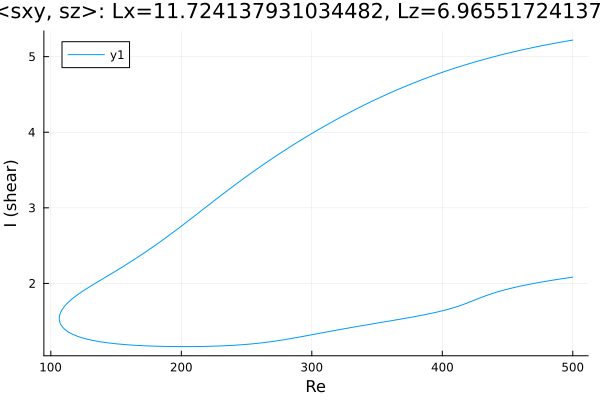

The table this chart was drawn from, first rows:
Re, shear
500.0, 5.219
498.8, 5.215
497.3, 5.211
495.9, 5.207
494.5, 5.203
493.1, 5.199
491.7, 5.194
490.3, 5.19
488.9, 5.185
487.4, 5.181
486, 5.177
484.6, 5.172
483.2, 5.167
481.8, 5.163
480.4, 5.158
479, 5.153
477.5, 5.148
476.1, 5.144
474.7, 5.139
473.3, 5.134
471.9, 5.129
470.5, 5.124
469.1, 5.119
467.6, 5.113
466.2, 5.108
464.8, 5.103
463.4, 5.098
462, 5.092
460.6, 5.087
459.2, 5.081
457.7, 5.076
456.3, 5.07
454.9, 5.064
453.5, 5.059
452.1, 5.053
450.7, 5.047
449.3, 5.041
447.9, 5.035
446.4, 5.029
445, 5.023
443.6, 5.017
442.2, 5.01
440.8, 5.004
439.4, 4.998
438, 4.991
436.5, 4.985
435.1, 4.978
433.7, 4.972
432.3, 4.965
430.9, 4.958
429.5, 4.951
428.1, 4.944
426.6, 4.937
425.2, 4.93
423.8, 4.923
422.4, 4.916
421, 4.909
419.6, 4.901
418.2, 4.894
416.7, 4.886
... 560 more rows
